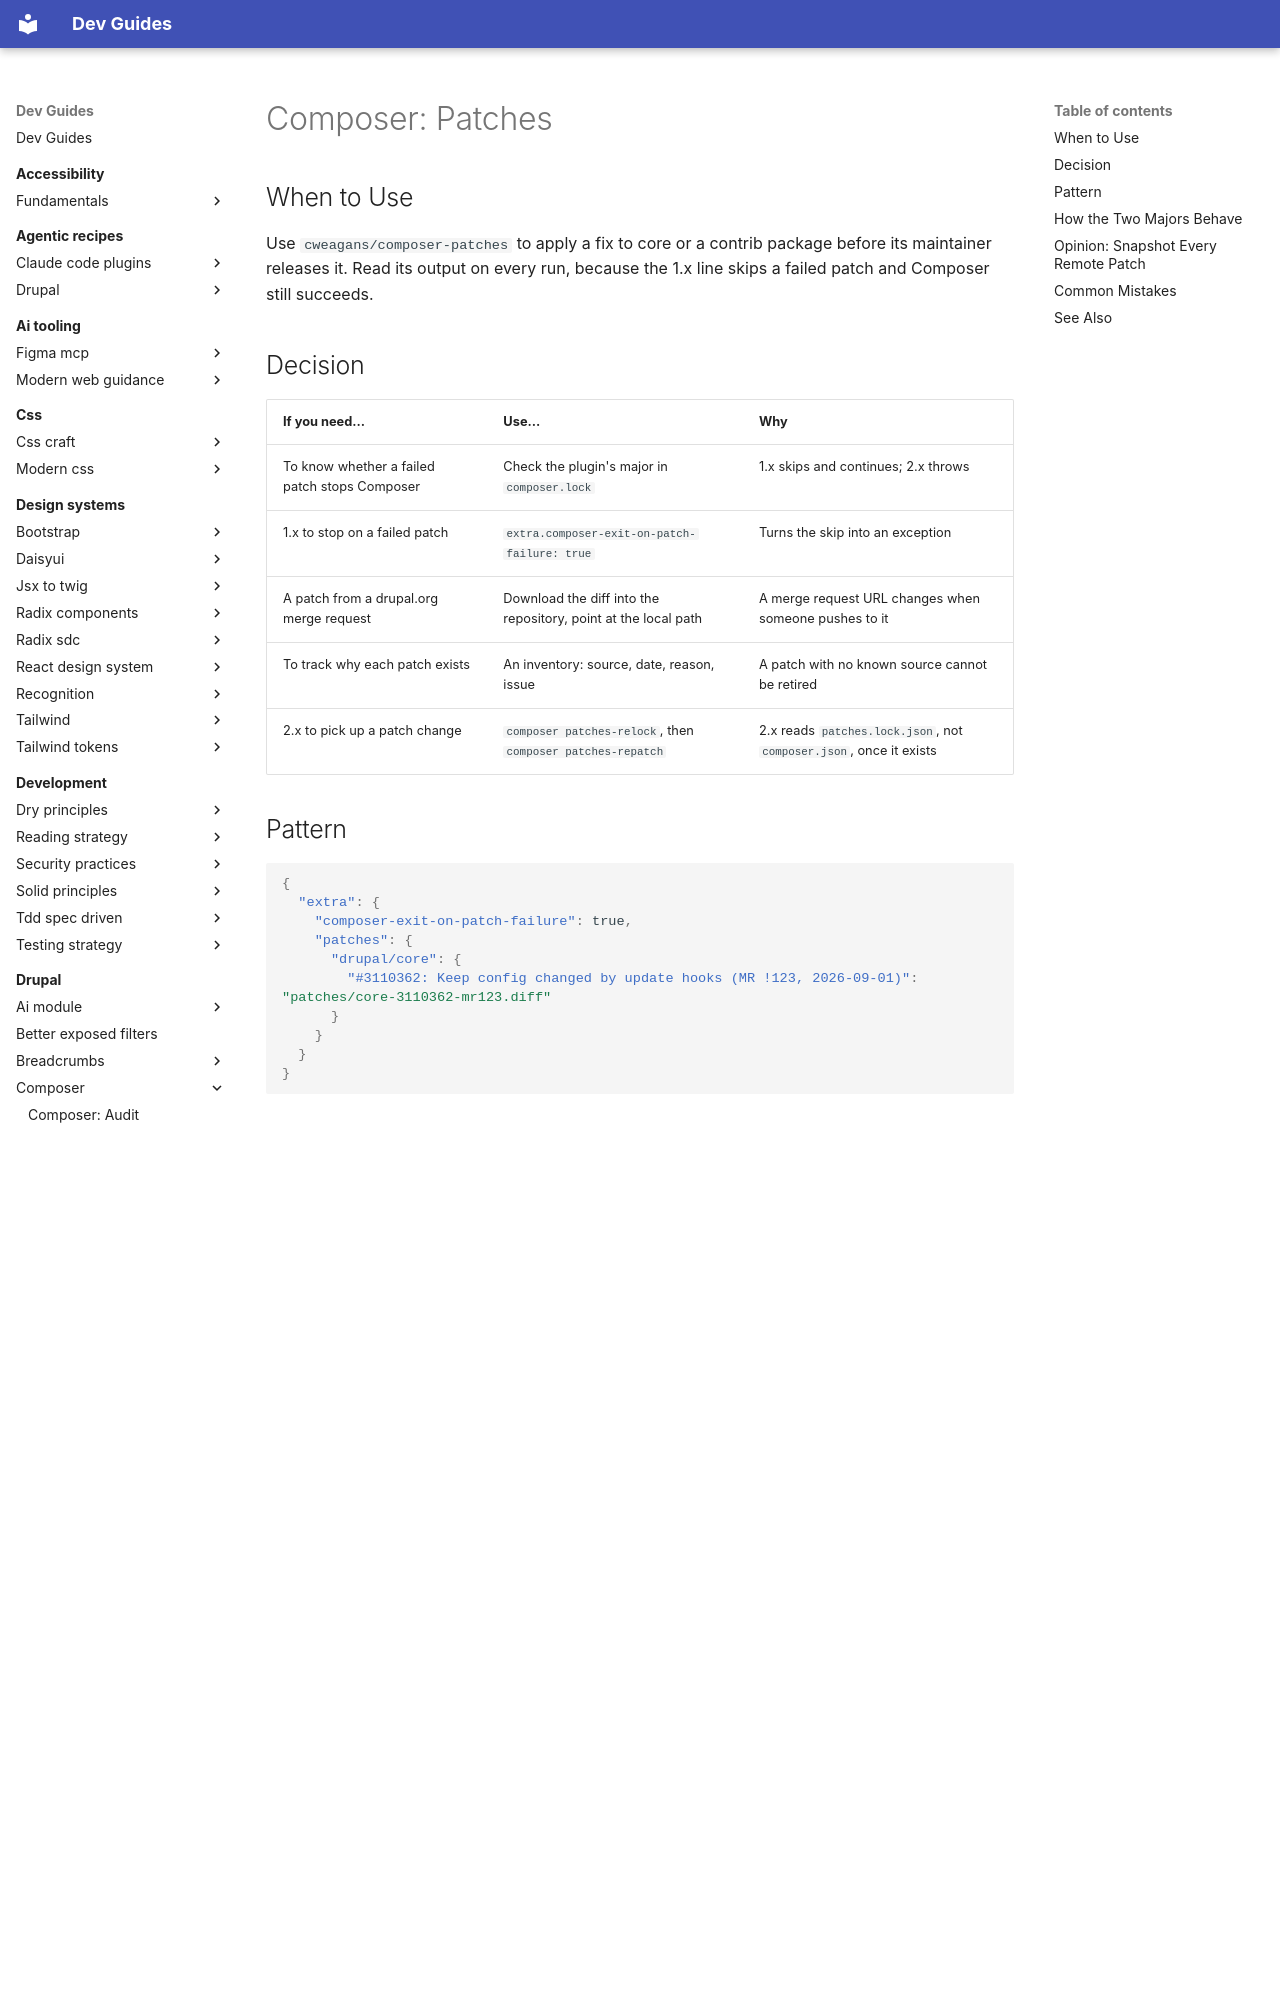

repository: camoa/dev-guides · page: drupal/composer/composer-patches/index.html · generator: mkdocs

---
description: "Apply a pre-release fix with cweagans/composer-patches, and know whether a failed patch stops the build on 1.x or 2.x."
tldr: "Use cweagans/composer-patches to apply a fix to core or a contrib package before its maintainer releases it. Read its output on every run, because the 1.x line skips a failed patch and Composer still succeeds."
drupal_version: "10.x, 11.x"
---

# Composer: Patches

## When to Use

Use `cweagans/composer-patches` to apply a fix to core or a contrib package before its maintainer releases it. Read its output on every run, because the 1.x line skips a failed patch and Composer still succeeds.

## Decision

| If you need... | Use... | Why |
|---|---|---|
| To know whether a failed patch stops Composer | Check the plugin's major in `composer.lock` | 1.x skips and continues; 2.x throws |
| 1.x to stop on a failed patch | `extra.composer-exit-on-patch-failure: true` | Turns the skip into an exception |
| A patch from a drupal.org merge request | Download the diff into the repository, point at the local path | A merge request URL changes when someone pushes to it |
| To track why each patch exists | An inventory: source, date, reason, issue | A patch with no known source cannot be retired |
| 2.x to pick up a patch change | `composer patches-relock`, then `composer patches-repatch` | 2.x reads `patches.lock.json`, not `composer.json`, once it exists |

## Pattern

```json
{
  "extra": {
    "composer-exit-on-patch-failure": true,
    "patches": {
      "drupal/core": {
        "#3110362: Keep config changed by update hooks (MR !123, 2026-09-01)": "patches/core-3110362-mr123.diff"
      }
    }
  }
}
```

The key is the description, and it doubles as the inventory: issue, source, date. The value is a path relative to the project root.

**Reference:** composer-patches 1.x `src/Patches.php` (tag 1.7.3); [Defining patches](https://docs.cweagans.net/composer-patches/usage/defining-patches/); [Recommended workflows](https://docs.cweagans.net/composer-patches/usage/recommended-workflows/)

## How the Two Majors Behave

| Behavior | 1.x (1.7.3) | 2.x (2.0.0) |
|---|---|---|
| A patch fails | Prints `Could not apply patch! Skipping. The error was: …` and continues; the command succeeds | Throws `No available patcher was able to apply patch <url> to <package>`; the command fails |
| Stop on failure | `extra.composer-exit-on-patch-failure: true`, or `COMPOSER_EXIT_ON_PATCH_FAILURE` in the environment | Always |
| Record of patches | `PATCHES.txt` and `patches_applied` written into the installed package; no lock file | `patches.lock.json`, committed with `composer.lock` |
| Adding a patch | Edit the definition; it applies when the package is next installed | Edit the definition, `composer patches-relock`, `composer patches-repatch` |
| How it applies | `git apply`, then `patch`, at depths `-p1`, `-p0`, `-p2`, `-p4` | Patcher plugins; no option skips a failure |

2.0.0 was released on 2025-10-30. Drupal core issue #3564942 asked whether 2.x works with Drupal. It closed as a support request: the reporter's patches lacked the `a/` and `b/` path prefixes, and the 2.x configuration differs from 1.x. Nothing in core blocks 2.x. Moving from 1.x to 2.x is a configuration change, so treat it as its own change.
